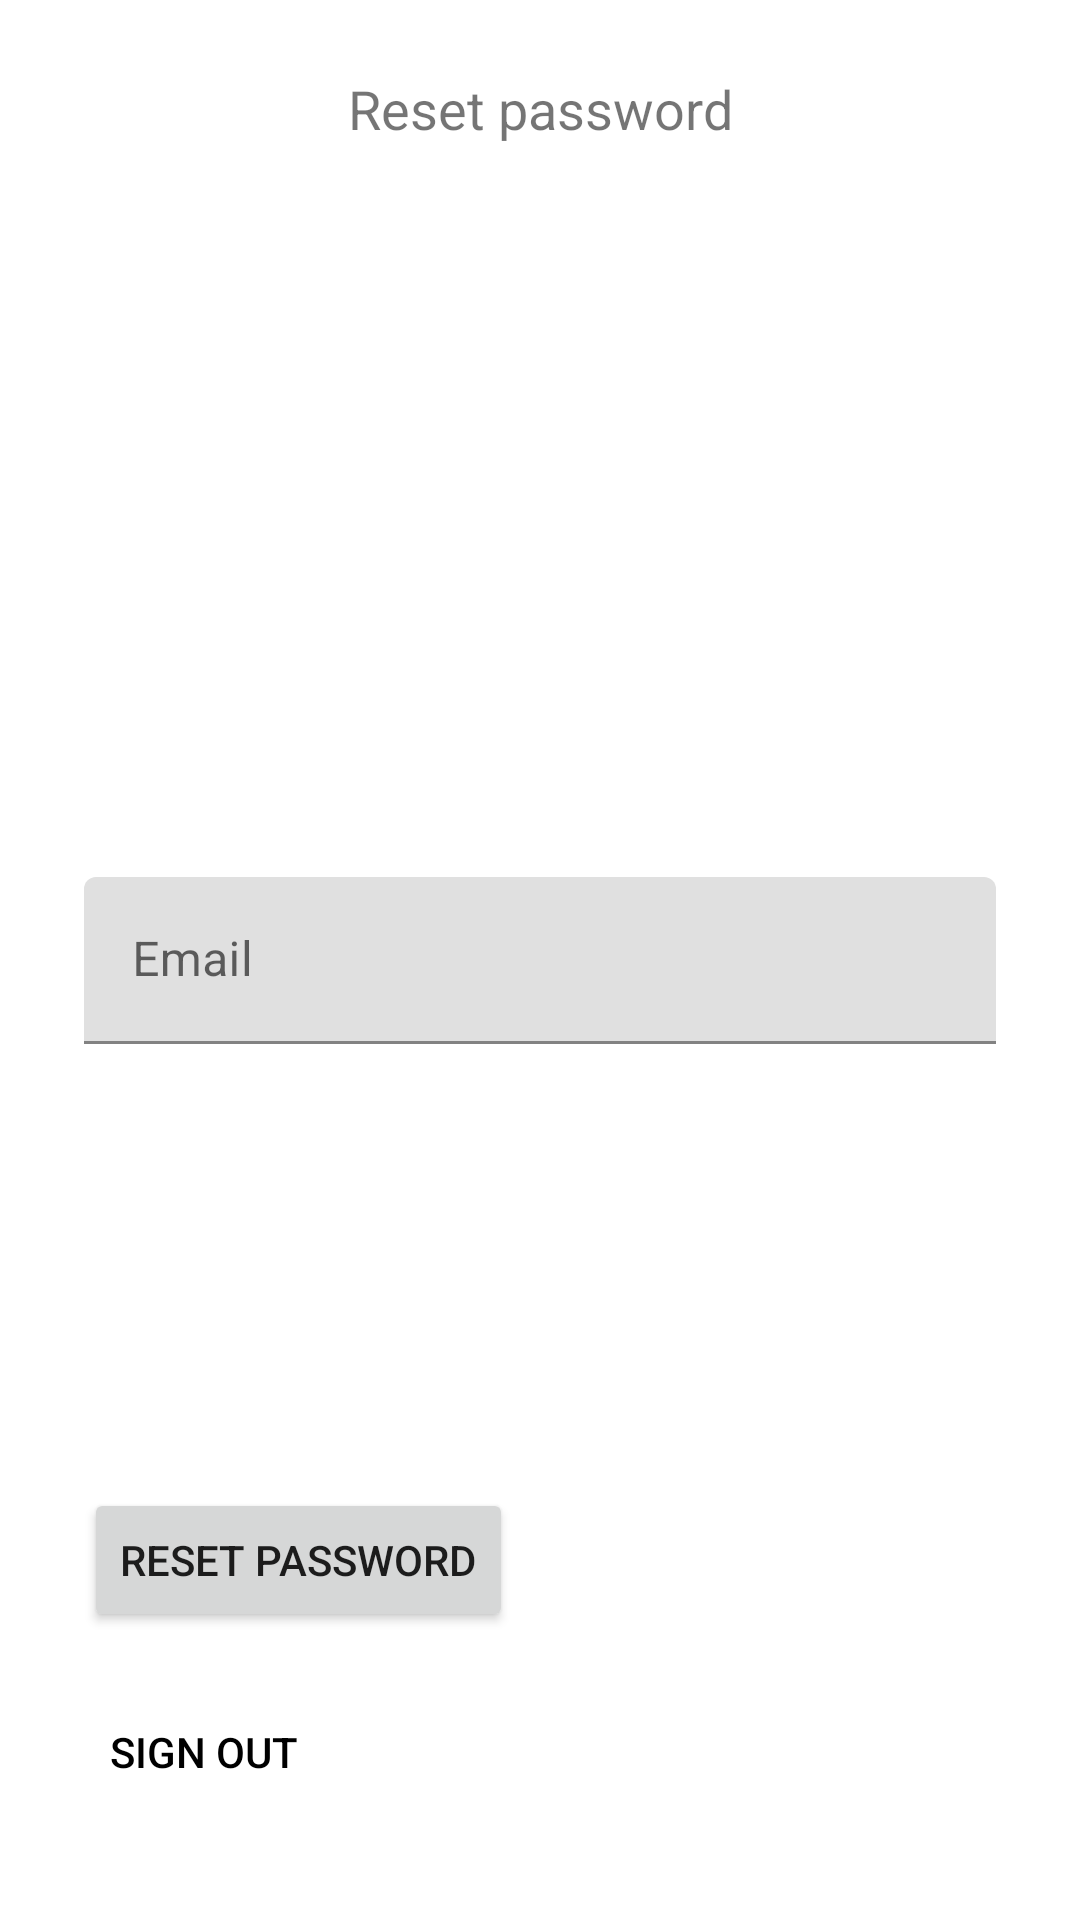

Write the Android layout XML for this screen, with the resource values it uses.
<!-- AndroidManifest.xml: application theme Theme.FinanceEducation -->
<!-- res/layout/reset_password_fragment.xml -->
<?xml version="1.0" encoding="utf-8"?>
<androidx.constraintlayout.widget.ConstraintLayout
    xmlns:android="http://schemas.android.com/apk/res/android"
    xmlns:app="http://schemas.android.com/apk/res-auto"
    xmlns:tools="http://schemas.android.com/tools"
    android:layout_width="match_parent"
    android:layout_height="match_parent">

    <Button
        android:id="@+id/reset_pass_btn"
        android:layout_width="wrap_content"
        android:layout_height="wrap_content"
        android:layout_marginStart="4dp"
        android:layout_marginBottom="16dp"
        android:text="RESET PASSWORD"
        app:layout_constraintBottom_toTopOf="@+id/back_to_sign_in_fragment_btn"
        app:layout_constraintStart_toStartOf="@+id/linearLayout" />

    <Button
        android:id="@+id/back_to_sign_in_fragment_btn"
        android:layout_width="wrap_content"
        android:layout_height="wrap_content"
        android:layout_marginBottom="32dp"
        android:background="@android:color/transparent"
        android:text="Sign out"
        android:textColor="@color/black"
        app:layout_constraintBottom_toBottomOf="parent"
        app:layout_constraintStart_toStartOf="@+id/linearLayout" />

    <TextView
        android:id="@+id/reset_passowrd_title"
        android:layout_width="wrap_content"
        android:layout_height="wrap_content"
        android:layout_marginTop="24dp"
        android:text="Reset password"
        android:textSize="18sp"
        app:layout_constraintEnd_toEndOf="parent"
        app:layout_constraintStart_toStartOf="parent"
        app:layout_constraintTop_toTopOf="parent" />

    <LinearLayout
        android:id="@+id/linearLayout"
        android:layout_width="match_parent"
        android:layout_height="wrap_content"
        android:layout_marginStart="24dp"
        android:layout_marginEnd="24dp"
        android:orientation="vertical"
        app:layout_constraintBottom_toBottomOf="parent"
        app:layout_constraintEnd_toEndOf="parent"
        app:layout_constraintHorizontal_bias="1.0"
        app:layout_constraintStart_toStartOf="parent"
        app:layout_constraintTop_toTopOf="parent">

        <com.google.android.material.textfield.TextInputLayout
            android:id="@+id/textInputLayout3"
            android:layout_width="match_parent"
            android:layout_height="wrap_content"
            android:layout_margin="4dp"
            android:layout_marginStart="24dp"
            android:layout_marginTop="32dp"
            android:layout_marginEnd="24dp"
            android:hint="Email">

            <com.google.android.material.textfield.TextInputEditText
                android:id="@+id/email"
                android:layout_width="match_parent"
                android:layout_height="wrap_content"
                android:inputType="textEmailAddress"/>
        </com.google.android.material.textfield.TextInputLayout>

    </LinearLayout>

</androidx.constraintlayout.widget.ConstraintLayout>
<!-- resources referenced by this layout -->
<resources>
  <style name="Theme.FinanceEducation" parent="Theme.MaterialComponents.DayNight.NoActionBar">
          
          <item name="colorPrimary">@color/purple_500</item>
          <item name="colorPrimaryVariant">@color/purple_700</item>
          <item name="colorOnPrimary">@color/white</item>
          
          <item name="colorSecondary">@color/teal_200</item>
          <item name="colorSecondaryVariant">@color/teal_700</item>
          <item name="colorOnSecondary">@color/black</item>
          
          <item name="android:statusBarColor" tools:targetApi="l">?attr/colorPrimaryVariant</item>
          
      </style>
  <!-- not gathered from this repository: default colours our renderer supplied (Android Studio template values) -->
  <color name="purple_500">#FF6200EE</color>
  <color name="purple_700">#FF3700B3</color>
  <color name="teal_200">#FF03DAC5</color>
  <color name="teal_700">#FF018786</color>
  <color name="black">#FF000000</color>
  <color name="white">#FFFFFFFF</color>
</resources>
